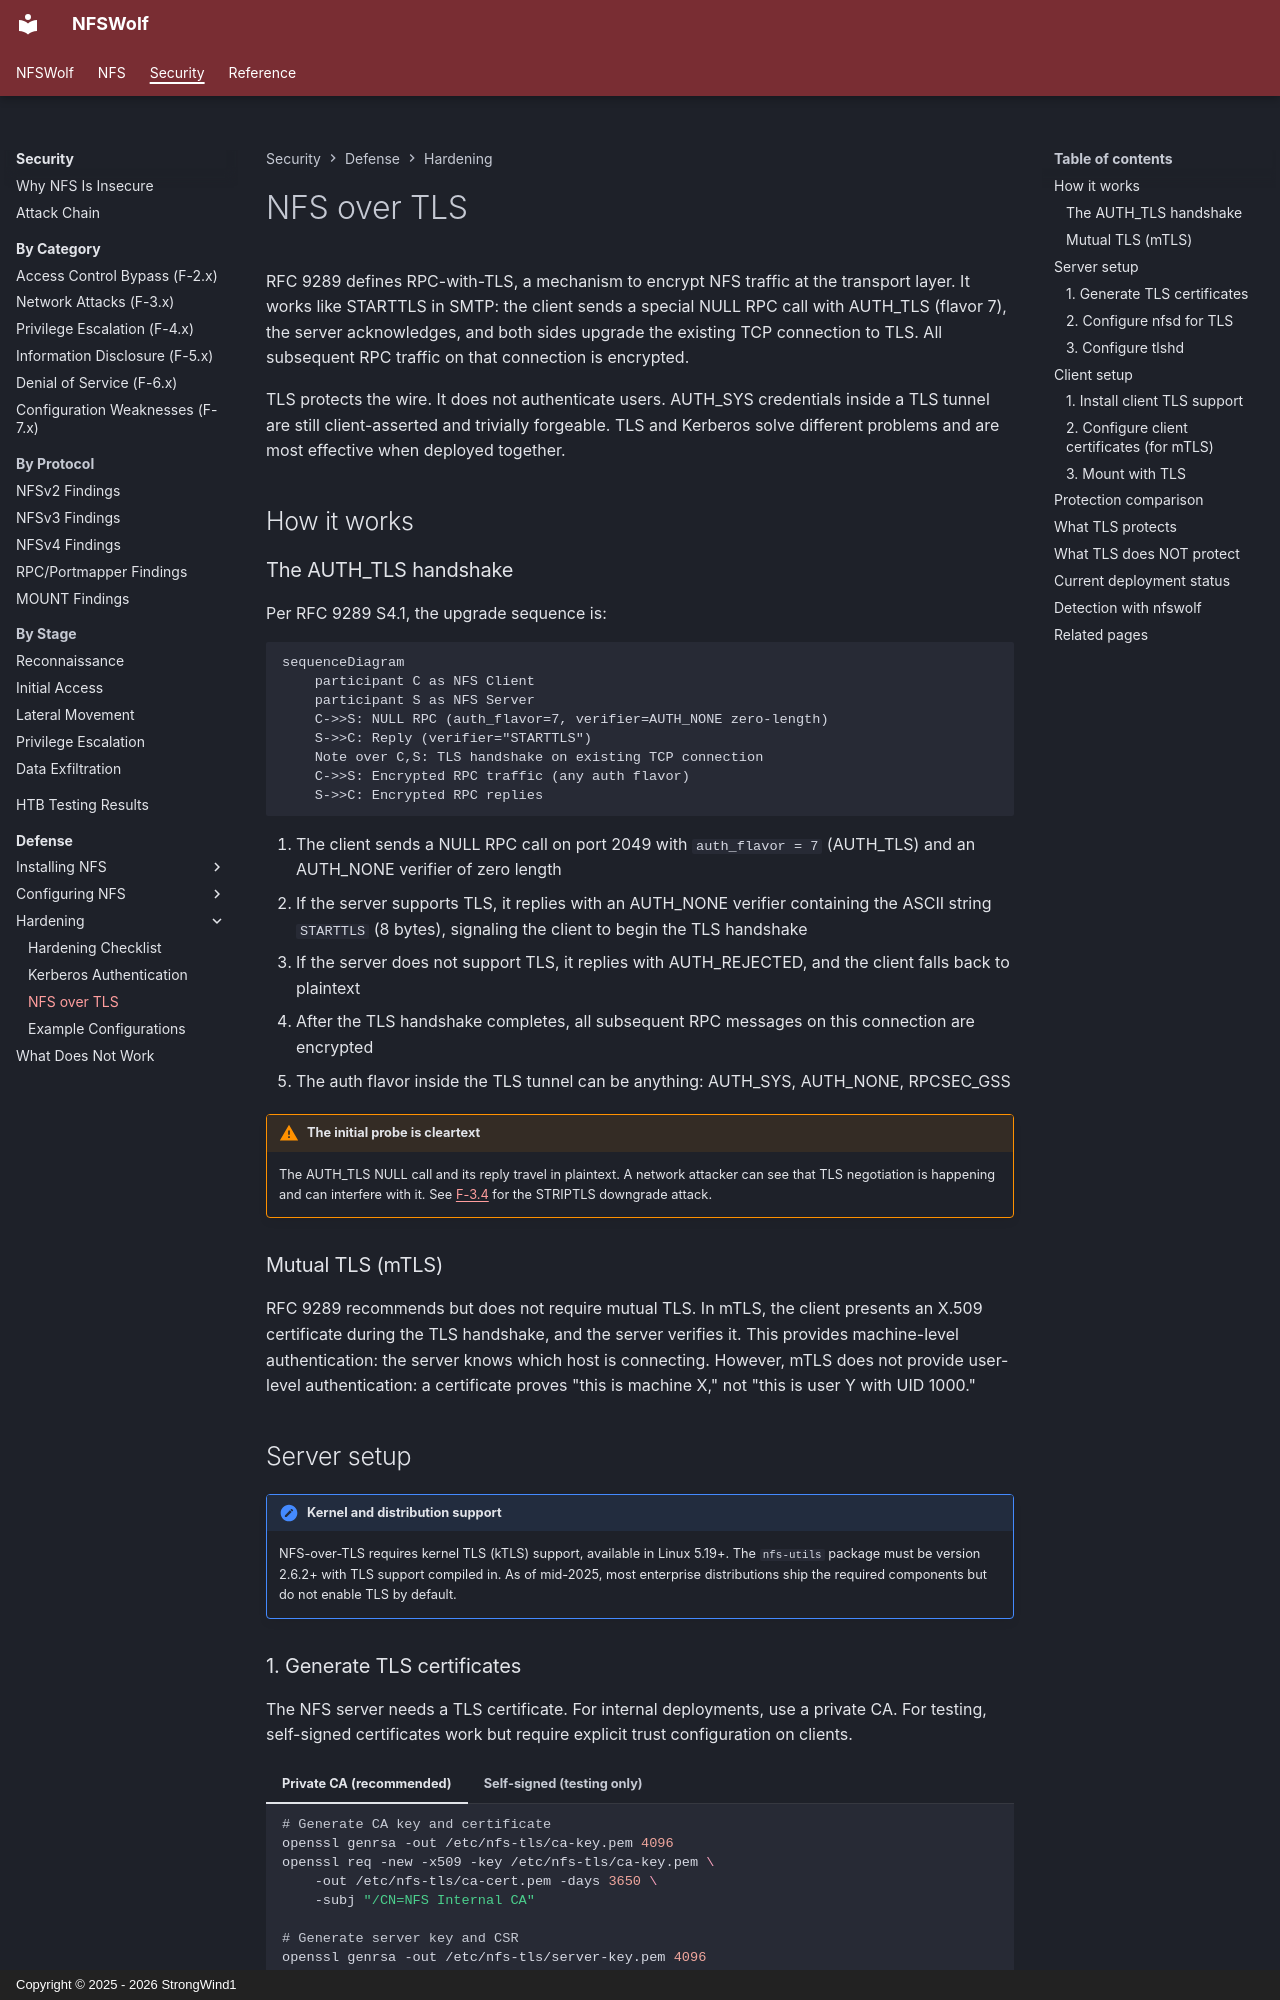

repository: StrongWind1/NFSWolf · page: security/defense/hardening/tls/index.html · generator: mkdocs · copyright: Copyright © 2025 - 2026 StrongWind1

# NFS over TLS

RFC 9289 defines RPC-with-TLS, a mechanism to encrypt NFS traffic at the transport layer. It works like STARTTLS in SMTP: the client sends a special NULL RPC call with AUTH_TLS (flavor 7), the server acknowledges, and both sides upgrade the existing TCP connection to TLS. All subsequent RPC traffic on that connection is encrypted.

TLS protects the wire. It does not authenticate users. AUTH_SYS credentials inside a TLS tunnel are still client-asserted and trivially forgeable. TLS and Kerberos solve different problems and are most effective when deployed together.

## How it works

### The AUTH_TLS handshake

Per RFC 9289 S4.1, the upgrade sequence is:

```mermaid
sequenceDiagram
    participant C as NFS Client
    participant S as NFS Server
    C->>S: NULL RPC (auth_flavor=7, verifier=AUTH_NONE zero-length)
    S->>C: Reply (verifier="STARTTLS")
    Note over C,S: TLS handshake on existing TCP connection
    C->>S: Encrypted RPC traffic (any auth flavor)
    S->>C: Encrypted RPC replies
```

1. The client sends a NULL RPC call on port 2049 with `auth_flavor = 7` (AUTH_TLS) and an AUTH_NONE verifier of zero length
2. If the server supports TLS, it replies with an AUTH_NONE verifier containing the ASCII string `STARTTLS` (8 bytes), signaling the client to begin the TLS handshake
3. If the server does not support TLS, it replies with AUTH_REJECTED, and the client falls back to plaintext
4. After the TLS handshake completes, all subsequent RPC messages on this connection are encrypted
5. The auth flavor inside the TLS tunnel can be anything: AUTH_SYS, AUTH_NONE, RPCSEC_GSS

!!! warning "The initial probe is cleartext"
    The AUTH_TLS NULL call and its reply travel in plaintext. A network attacker can see that TLS negotiation is happening and can interfere with it. See [F-3.4](../../network/F-3.4-striptls-downgrade.md) for the STRIPTLS downgrade attack.

### Mutual TLS (mTLS)

RFC 9289 recommends but does not require mutual TLS. In mTLS, the client presents an X.509 certificate during the TLS handshake, and the server verifies it. This provides machine-level authentication: the server knows which host is connecting. However, mTLS does not provide user-level authentication: a certificate proves "this is machine X," not "this is user Y with UID 1000."

## Server setup

!!! note "Kernel and distribution support"
    NFS-over-TLS requires kernel TLS (kTLS) support, available in Linux 5.19+. The `nfs-utils` package must be version 2.6.2+ with TLS support compiled in. As of mid-2025, most enterprise distributions ship the required components but do not enable TLS by default.
